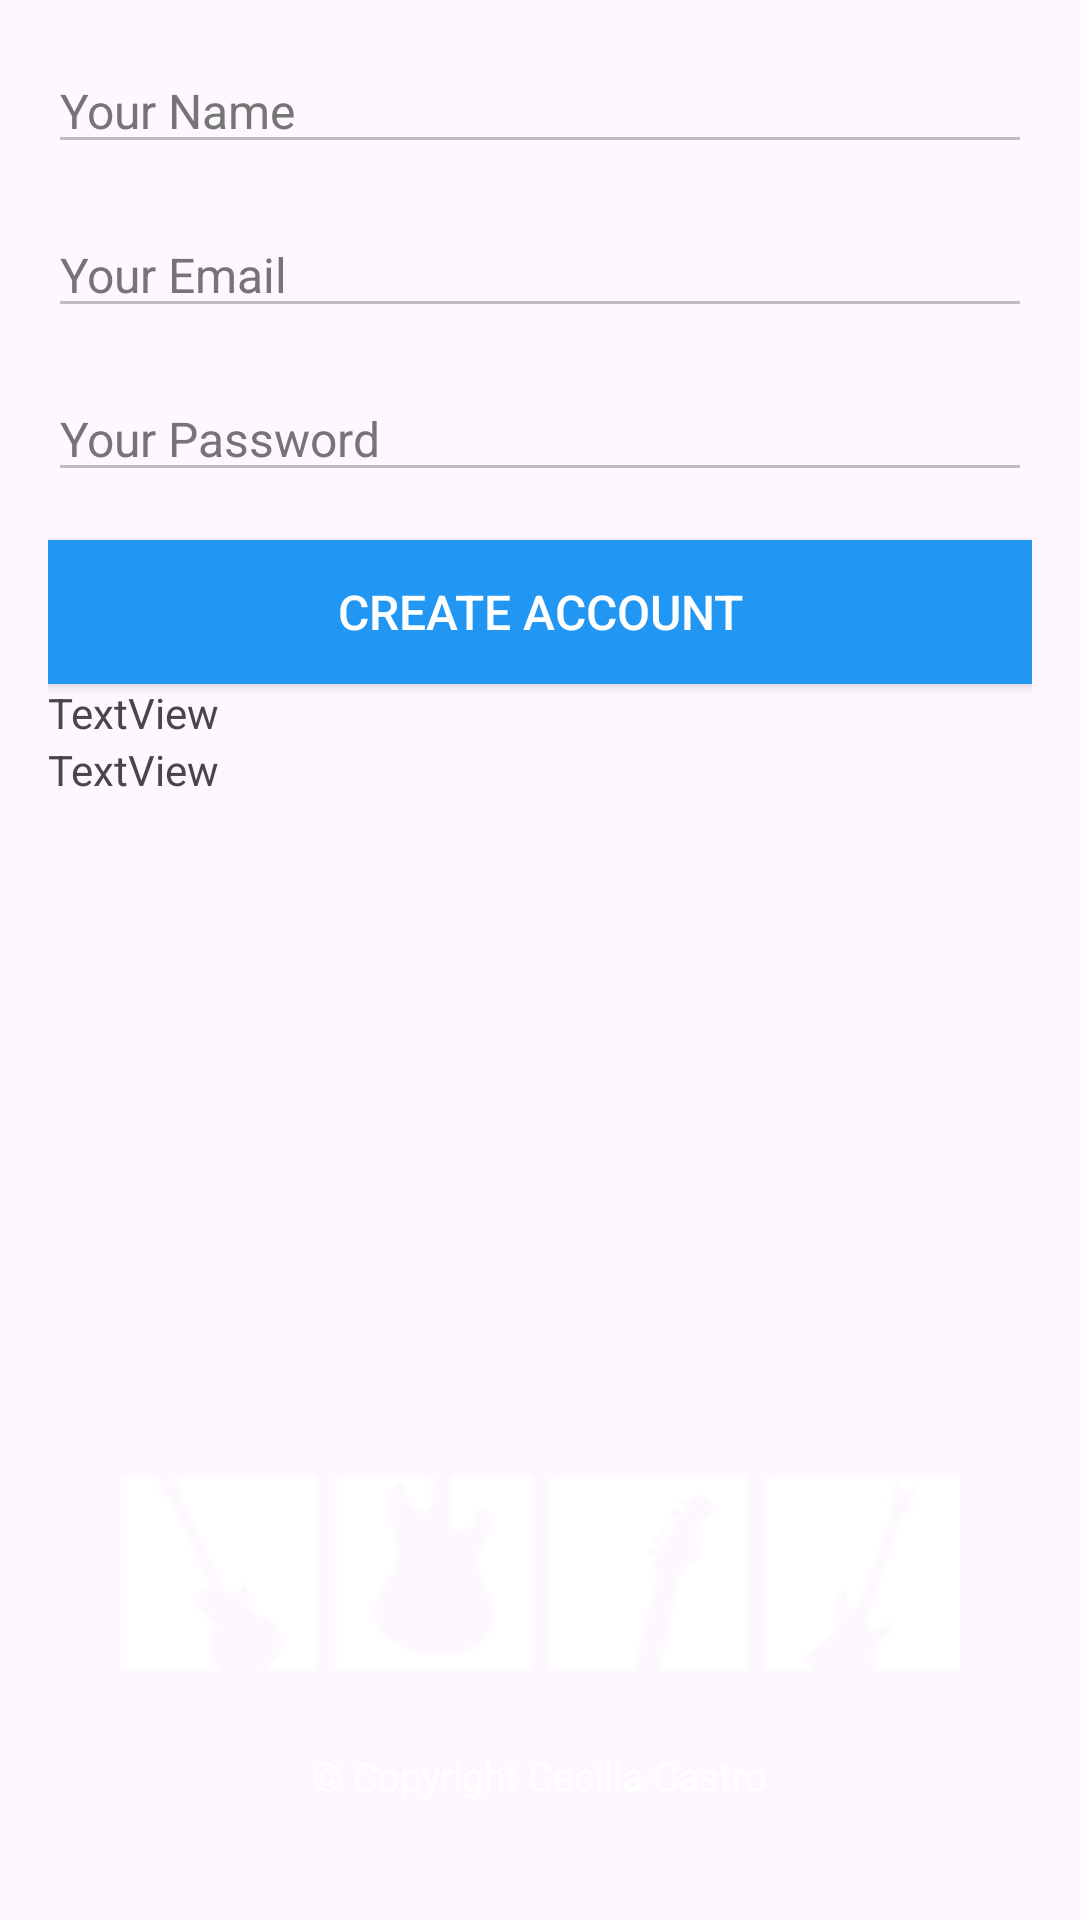

Android layout source for this screen:
<!-- AndroidManifest.xml: application theme Theme.Guitar_World_18 -->
<!-- res/layout/fragment_blank_register.xml -->
<?xml version="1.0" encoding="utf-8"?>
<FrameLayout xmlns:android="http://schemas.android.com/apk/res/android"
    xmlns:tools="http://schemas.android.com/tools"
    android:layout_width="match_parent"
    android:layout_height="match_parent"
    tools:context=".BlankFragment_register">

    <LinearLayout
        android:layout_width="match_parent"
        android:layout_height="match_parent"
        android:orientation="vertical">

        <LinearLayout
            android:layout_width="match_parent"
            android:layout_height="407dp"
            android:orientation="vertical"
            android:padding="16dp">

            <EditText
                android:id="@+id/btn_name"
                android:layout_width="match_parent"
                android:layout_height="wrap_content"
                android:layout_marginBottom="8dp"
                android:backgroundTint="#BDBDBD"
                android:hint="Your Name"
                android:inputType="text"
                android:textColorHint="#757575"
                android:textSize="16sp" />

            <EditText
                android:id="@+id/txt_email"
                android:layout_width="match_parent"
                android:layout_height="wrap_content"
                android:layout_marginTop="8dp"
                android:layout_marginBottom="8dp"
                android:backgroundTint="#BDBDBD"
                android:hint="Your Email"
                android:inputType="textEmailAddress"
                android:textColorHint="#757575"
                android:textSize="16sp" />

            <EditText
                android:id="@+id/txt_password"
                android:layout_width="match_parent"
                android:layout_height="wrap_content"
                android:layout_marginTop="8dp"
                android:layout_marginBottom="16dp"
                android:backgroundTint="#BDBDBD"
                android:hint="Your Password"
                android:inputType="textPassword"
                android:textColorHint="#757575"
                android:textSize="16sp" />

            <Button
                android:id="@+id/btn_cad"
                android:layout_width="match_parent"
                android:layout_height="wrap_content"
                android:background="#2196F3"
                android:text="Create Account"
                android:textColor="#FFFFFF"
                android:textSize="16sp" />

            <TextView
                android:id="@+id/txt_1"
                android:layout_width="match_parent"
                android:layout_height="wrap_content"
                android:text="TextView" />

            <TextView
                android:id="@+id/txt_2"
                android:layout_width="match_parent"
                android:layout_height="wrap_content"
                android:text="TextView" />

        </LinearLayout>

        <LinearLayout
            android:layout_width="match_parent"
            android:layout_height="233dp"
            android:background="@drawable/bg"
            android:gravity="center"
            android:orientation="vertical"
            android:padding="40dp">

            <ImageView
                android:layout_width="wrap_content"
                android:layout_height="wrap_content"
                android:layout_marginTop="40dp"
                android:src="@drawable/logo_branco" />

            <TextView
                android:layout_width="wrap_content"
                android:layout_height="wrap_content"
                android:layout_marginTop="20dp"
                android:text="© Copyright Cecília Castro"
                android:textColor="#ffffff"
                android:textSize="13sp" />
        </LinearLayout>

    </LinearLayout>


</FrameLayout>
<!-- resources referenced by this layout -->
<resources>
  <!-- drawable logo_branco: png bitmap (drawable, 10331 bytes) -->
  <style name="Theme.Guitar_World_18" parent="Base.Theme.Guitar_World_18" />
  <style name="Base.Theme.Guitar_World_18" parent="Theme.Material3.DayNight.NoActionBar">
          
          
      </style>
</resources>
